Photos from the image-classification dataset "images_augmented" in the GitHub repository Minyael/Gift-card-classification. Its 2 classes are: Steam, Xbox.

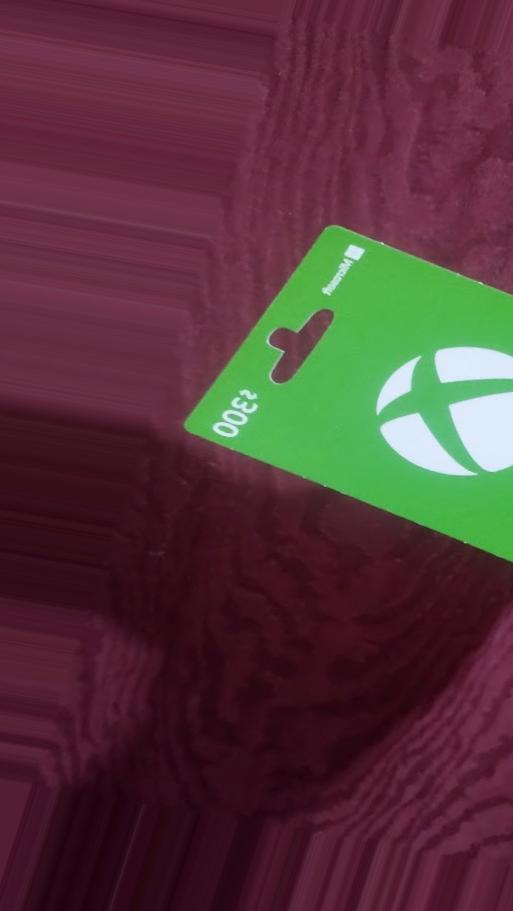
Label: Xbox

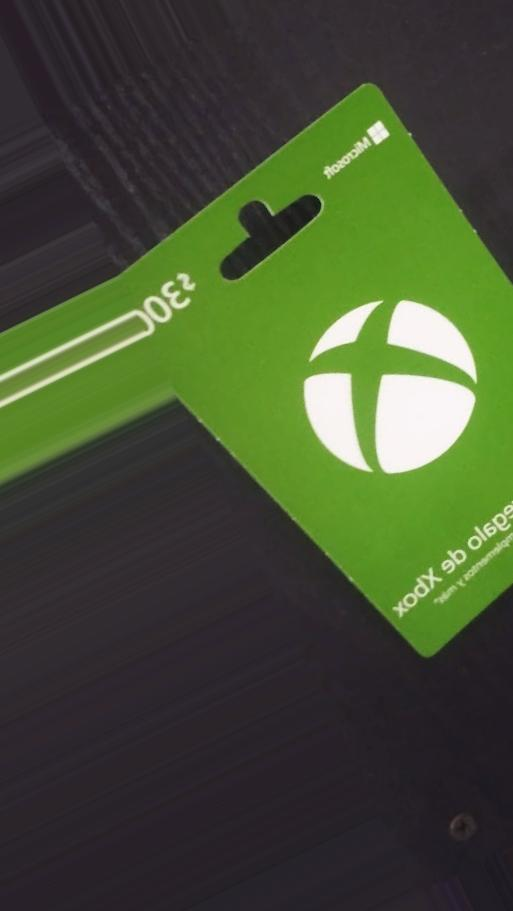
Label: Xbox

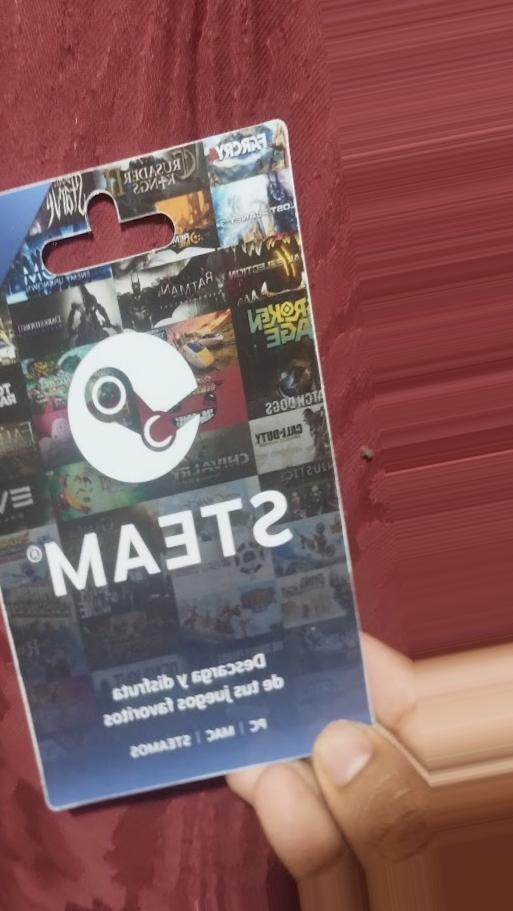
Label: Steam

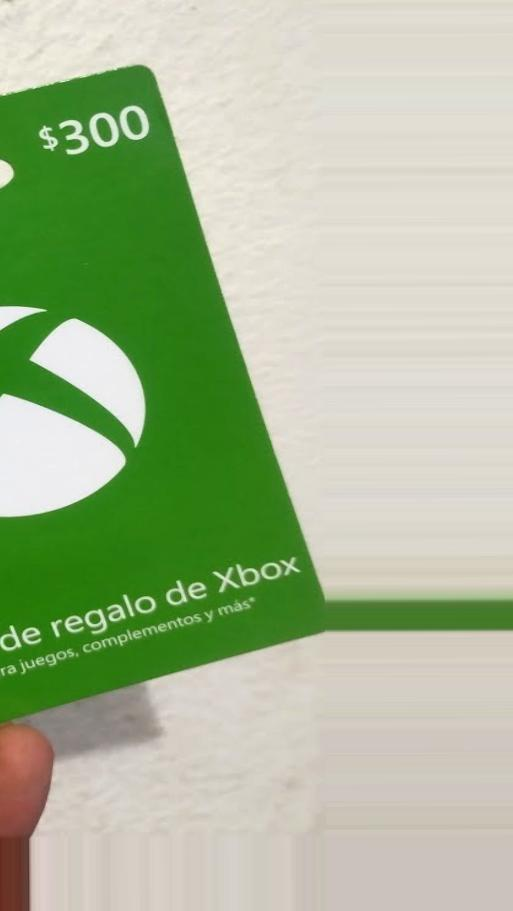
Label: Xbox

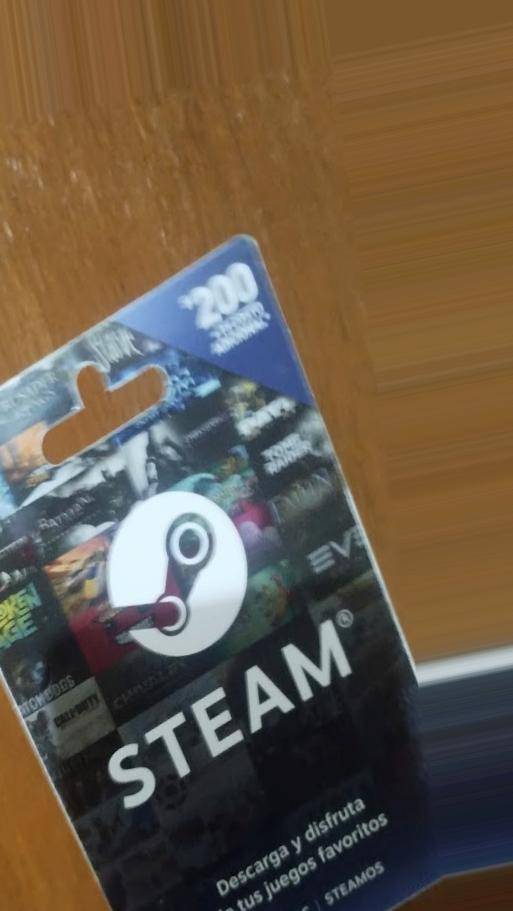
Label: Steam

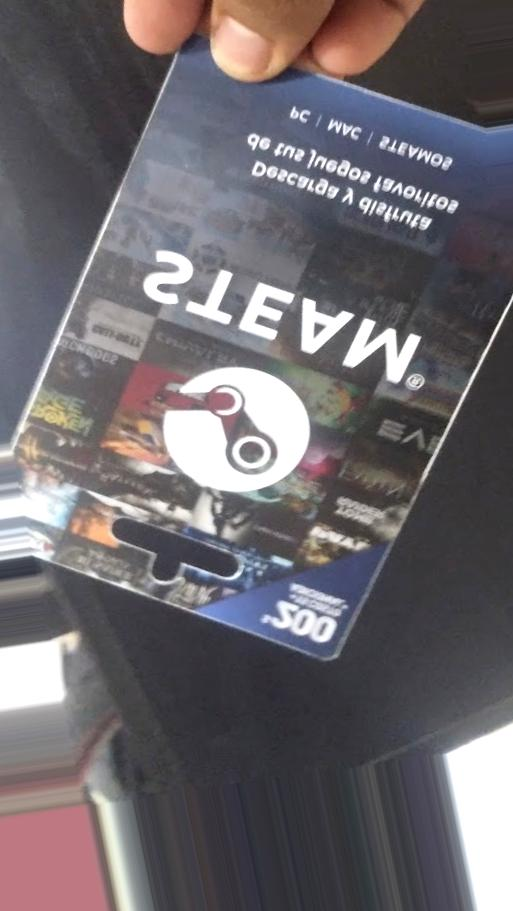
Label: Steam
